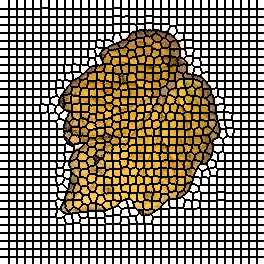

Values plotted in this chart, from the file beside it:
0, 0, 0, 0, 0, 0, 0, 0, 0, 1, 1, 1, 1, 1, 1, 1, 1, 2, 2, 2, 2, 2, 2, 2
0, 0, 0, 0, 0, 0, 0, 0, 0, 1, 1, 1, 1, 1, 1, 1, 1, 2, 2, 2, 2, 2, 2, 2
0, 0, 0, 0, 0, 0, 0, 0, 0, 1, 1, 1, 1, 1, 1, 1, 1, 2, 2, 2, 2, 2, 2, 2
0, 0, 0, 0, 0, 0, 0, 0, 0, 1, 1, 1, 1, 1, 1, 1, 1, 2, 2, 2, 2, 2, 2, 2
0, 0, 0, 0, 0, 0, 0, 0, 0, 1, 1, 1, 1, 1, 1, 1, 1, 2, 2, 2, 2, 2, 2, 2
0, 0, 0, 0, 0, 0, 0, 0, 0, 1, 1, 1, 1, 1, 1, 1, 1, 2, 2, 2, 2, 2, 2, 2
0, 0, 0, 0, 0, 0, 0, 0, 0, 1, 1, 1, 1, 1, 1, 1, 1, 2, 2, 2, 2, 2, 2, 2
0, 0, 0, 0, 0, 0, 0, 0, 0, 1, 1, 1, 1, 1, 1, 1, 1, 2, 2, 2, 2, 2, 2, 2
0, 0, 0, 0, 0, 0, 0, 0, 0, 1, 1, 1, 1, 1, 1, 1, 1, 2, 2, 2, 2, 2, 2, 2
35, 35, 35, 35, 35, 35, 35, 35, 35, 36, 36, 36, 36, 36, 36, 36, 36, 37, 37, 37, 37, 37, 37, 37
35, 35, 35, 35, 35, 35, 35, 35, 35, 36, 36, 36, 36, 36, 36, 36, 36, 37, 37, 37, 37, 37, 37, 37
35, 35, 35, 35, 35, 35, 35, 35, 35, 36, 36, 36, 36, 36, 36, 36, 36, 37, 37, 37, 37, 37, 37, 37
35, 35, 35, 35, 35, 35, 35, 35, 35, 36, 36, 36, 36, 36, 36, 36, 36, 37, 37, 37, 37, 37, 37, 37
35, 35, 35, 35, 35, 35, 35, 35, 35, 36, 36, 36, 36, 36, 36, 36, 36, 37, 37, 37, 37, 37, 37, 37
35, 35, 35, 35, 35, 35, 35, 35, 35, 36, 36, 36, 36, 36, 36, 36, 36, 37, 37, 37, 37, 37, 37, 37
35, 35, 35, 35, 35, 35, 35, 35, 35, 36, 36, 36, 36, 36, 36, 36, 36, 37, 37, 37, 37, 37, 37, 37
35, 35, 35, 35, 35, 35, 35, 35, 35, 36, 36, 36, 36, 36, 36, 36, 36, 37, 37, 37, 37, 37, 37, 37
69, 69, 69, 69, 69, 69, 69, 69, 69, 70, 70, 70, 70, 70, 70, 70, 70, 71, 71, 71, 71, 71, 71, 71
69, 69, 69, 69, 69, 69, 69, 69, 69, 70, 70, 70, 70, 70, 70, 70, 70, 71, 71, 71, 71, 71, 71, 71
69, 69, 69, 69, 69, 69, 69, 69, 69, 70, 70, 70, 70, 70, 70, 70, 70, 71, 71, 71, 71, 71, 71, 71
69, 69, 69, 69, 69, 69, 69, 69, 69, 70, 70, 70, 70, 70, 70, 70, 70, 71, 71, 71, 71, 71, 71, 71
69, 69, 69, 69, 69, 69, 69, 69, 69, 70, 70, 70, 70, 70, 70, 70, 70, 71, 71, 71, 71, 71, 71, 71
69, 69, 69, 69, 69, 69, 69, 69, 69, 70, 70, 70, 70, 70, 70, 70, 70, 71, 71, 71, 71, 71, 71, 71
69, 69, 69, 69, 69, 69, 69, 69, 69, 70, 70, 70, 70, 70, 70, 70, 70, 71, 71, 71, 71, 71, 71, 71
69, 69, 69, 69, 69, 69, 69, 69, 69, 70, 70, 70, 70, 70, 70, 70, 70, 71, 71, 71, 71, 71, 71, 71
106, 106, 106, 106, 106, 106, 106, 106, 106, 107, 107, 107, 107, 107, 107, 107, 107, 108, 108, 108, 108, 108, 108, 108
106, 106, 106, 106, 106, 106, 106, 106, 106, 107, 107, 107, 107, 107, 107, 107, 107, 108, 108, 108, 108, 108, 108, 108
106, 106, 106, 106, 106, 106, 106, 106, 106, 107, 107, 107, 107, 107, 107, 107, 107, 108, 108, 108, 108, 108, 108, 108
106, 106, 106, 106, 106, 106, 106, 106, 106, 107, 107, 107, 107, 107, 107, 107, 107, 108, 108, 108, 108, 108, 108, 108
106, 106, 106, 106, 106, 106, 106, 106, 106, 107, 107, 107, 107, 107, 107, 107, 107, 108, 108, 108, 108, 108, 108, 108
106, 106, 106, 106, 106, 106, 106, 106, 106, 107, 107, 107, 107, 107, 107, 107, 107, 108, 108, 108, 108, 108, 108, 108
106, 106, 106, 106, 106, 106, 106, 106, 106, 107, 107, 107, 107, 107, 107, 107, 107, 108, 108, 108, 108, 108, 108, 108
106, 106, 106, 106, 106, 106, 106, 106, 106, 107, 107, 107, 107, 107, 107, 107, 107, 108, 108, 108, 108, 108, 108, 108
138, 138, 138, 138, 138, 138, 138, 138, 138, 139, 139, 139, 139, 139, 139, 139, 139, 140, 140, 140, 140, 140, 140, 140
138, 138, 138, 138, 138, 138, 138, 138, 138, 139, 139, 139, 139, 139, 139, 139, 139, 140, 140, 140, 140, 140, 140, 140
138, 138, 138, 138, 138, 138, 138, 138, 138, 139, 139, 139, 139, 139, 139, 139, 139, 140, 140, 140, 140, 140, 140, 140
138, 138, 138, 138, 138, 138, 138, 138, 138, 139, 139, 139, 139, 139, 139, 139, 139, 140, 140, 140, 140, 140, 140, 140
138, 138, 138, 138, 138, 138, 138, 138, 138, 139, 139, 139, 139, 139, 139, 139, 139, 140, 140, 140, 140, 140, 140, 140
138, 138, 138, 138, 138, 138, 138, 138, 138, 139, 139, 139, 139, 139, 139, 139, 139, 140, 140, 140, 140, 140, 140, 140
138, 138, 138, 138, 138, 138, 138, 138, 138, 139, 139, 139, 139, 139, 139, 139, 139, 140, 140, 140, 140, 140, 140, 140
138, 138, 138, 138, 138, 138, 138, 138, 138, 139, 139, 139, 139, 139, 139, 139, 139, 140, 140, 140, 140, 140, 140, 140
175, 175, 175, 175, 175, 175, 175, 175, 175, 176, 176, 176, 176, 176, 176, 176, 176, 177, 177, 177, 177, 177, 177, 177
175, 175, 175, 175, 175, 175, 175, 175, 175, 176, 176, 176, 176, 176, 176, 176, 176, 177, 177, 177, 177, 177, 177, 177
175, 175, 175, 175, 175, 175, 175, 175, 175, 176, 176, 176, 176, 176, 176, 176, 176, 177, 177, 177, 177, 177, 177, 177
175, 175, 175, 175, 175, 175, 175, 175, 175, 176, 176, 176, 176, 176, 176, 176, 176, 177, 177, 177, 177, 177, 177, 177
175, 175, 175, 175, 175, 175, 175, 175, 175, 176, 176, 176, 176, 176, 176, 176, 176, 177, 177, 177, 177, 177, 177, 177
175, 175, 175, 175, 175, 175, 175, 175, 175, 176, 176, 176, 176, 176, 176, 176, 176, 177, 177, 177, 177, 177, 177, 177
175, 175, 175, 175, 175, 175, 175, 175, 175, 176, 176, 176, 176, 176, 176, 176, 176, 177, 177, 177, 177, 177, 177, 177
175, 175, 175, 175, 175, 175, 175, 175, 175, 176, 176, 176, 176, 176, 176, 176, 176, 177, 177, 177, 177, 177, 177, 177
205, 205, 205, 205, 205, 205, 205, 205, 205, 206, 206, 206, 206, 206, 206, 206, 206, 207, 207, 207, 207, 207, 207, 207
205, 205, 205, 205, 205, 205, 205, 205, 205, 206, 206, 206, 206, 206, 206, 206, 206, 207, 207, 207, 207, 207, 207, 207
205, 205, 205, 205, 205, 205, 205, 205, 205, 206, 206, 206, 206, 206, 206, 206, 206, 207, 207, 207, 207, 207, 207, 207
205, 205, 205, 205, 205, 205, 205, 205, 205, 206, 206, 206, 206, 206, 206, 206, 206, 207, 207, 207, 207, 207, 207, 207
205, 205, 205, 205, 205, 205, 205, 205, 205, 206, 206, 206, 206, 206, 206, 206, 206, 207, 207, 207, 207, 207, 207, 207
205, 205, 205, 205, 205, 205, 205, 205, 205, 206, 206, 206, 206, 206, 206, 206, 206, 207, 207, 207, 207, 207, 207, 207
205, 205, 205, 205, 205, 205, 205, 205, 205, 206, 206, 206, 206, 206, 206, 206, 206, 207, 207, 207, 207, 207, 207, 207
205, 205, 205, 205, 205, 205, 205, 205, 205, 206, 206, 206, 206, 206, 206, 206, 206, 207, 207, 207, 207, 207, 207, 207
241, 241, 241, 241, 241, 241, 241, 241, 241, 242, 242, 242, 242, 242, 242, 242, 242, 243, 243, 243, 243, 243, 243, 243
241, 241, 241, 241, 241, 241, 241, 241, 241, 242, 242, 242, 242, 242, 242, 242, 242, 243, 243, 243, 243, 243, 243, 243
241, 241, 241, 241, 241, 241, 241, 241, 241, 242, 242, 242, 242, 242, 242, 242, 242, 243, 243, 243, 243, 243, 243, 243
241, 241, 241, 241, 241, 241, 241, 241, 241, 242, 242, 242, 242, 242, 242, 242, 242, 243, 243, 243, 243, 243, 243, 243
... 203 more rows
